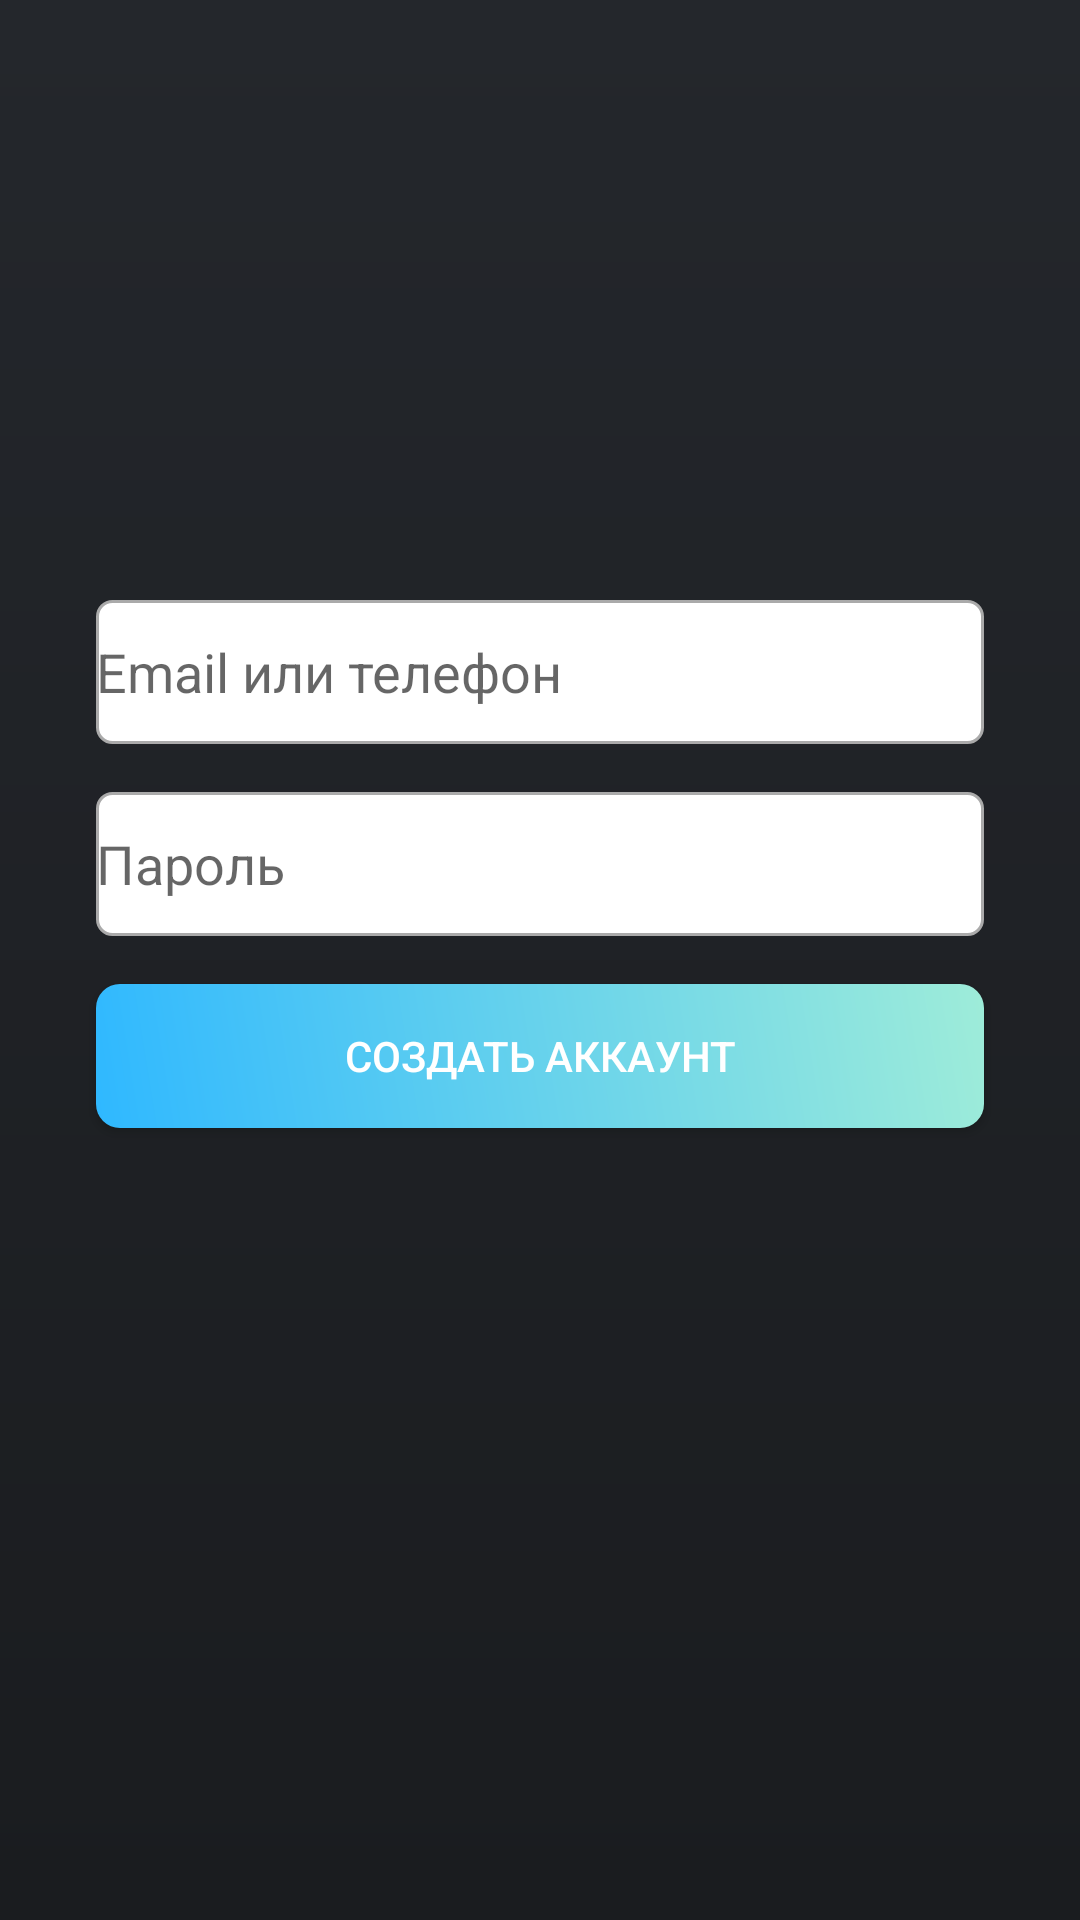

Android layout source for this screen:
<!-- AndroidManifest.xml: application theme Theme.Karich -->
<!-- res/layout/activity_registration.xml -->
<?xml version="1.0" encoding="utf-8"?>
<RelativeLayout xmlns:android="http://schemas.android.com/apk/res/android"
    android:layout_width="match_parent"
    android:layout_height="match_parent"
    android:background="@drawable/background_gradient">

    <EditText
        android:id="@+id/et_email_phone"
        android:layout_width="match_parent"
        android:layout_height="48dp"
        android:layout_marginTop="200dp"
        android:layout_marginStart="32dp"
        android:layout_marginEnd="32dp"
        android:hint="Email или телефон"
        android:background="@drawable/rounded_edittext1"
        android:textColor="@android:color/black" />

    <EditText
        android:id="@+id/et_password"
        android:layout_width="match_parent"
        android:layout_height="48dp"
        android:layout_below="@id/et_email_phone"
        android:layout_marginTop="16dp"
        android:layout_marginStart="32dp"
        android:layout_marginEnd="32dp"
        android:hint="Пароль"
        android:inputType="textPassword"
        android:background="@drawable/rounded_edittext1"
        android:textColor="@android:color/black" />

    <Button
        android:id="@+id/btn_create_account"
        android:layout_width="match_parent"
        android:layout_height="wrap_content"
        android:layout_below="@id/et_password"
        android:layout_marginTop="16dp"
        android:layout_marginStart="32dp"
        android:layout_marginEnd="32dp"
        android:background="@drawable/rounded_button"
        android:text="Создать аккаунт"
        android:textColor="@android:color/white" />
</RelativeLayout>
<!-- resources referenced by this layout -->
<resources>
  <!-- drawable background_gradient (drawable) -->
  <layer-list xmlns:android="http://schemas.android.com/apk/res/android">
      <item>
          <shape>
              <gradient
                  android:startColor="#24272C"
                  android:endColor="#1A1C1F"
                  android:angle="270"/>
          </shape>
      </item>
  </layer-list>
  <!-- drawable rounded_button (drawable) -->
  <shape xmlns:android="http://schemas.android.com/apk/res/android">
      <gradient
          android:angle="45"
          android:startColor="@color/button_start"
          android:endColor="@color/button_end"/>
      <corners android:radius="8dp"/>
      <padding android:left="16dp" android:top="8dp" android:right="16dp" android:bottom="8dp"/>
  </shape>
  <!-- drawable rounded_edittext1 (drawable) -->
  <shape xmlns:android="http://schemas.android.com/apk/res/android">
      <solid android:color="@android:color/white"/>
      <corners android:radius="5dp"/>
      <stroke android:width="1dp" android:color="@android:color/darker_gray"/>
  </shape>
  <style name="Theme.Karich" parent="Base.Theme.Karich" />
  <color name="button_start">#2FB8FF</color>
  <color name="button_end">#9EECD9</color>
  <style name="Base.Theme.Karich" parent="Theme.AppCompat.Light.NoActionBar">
          
          
      </style>
</resources>
